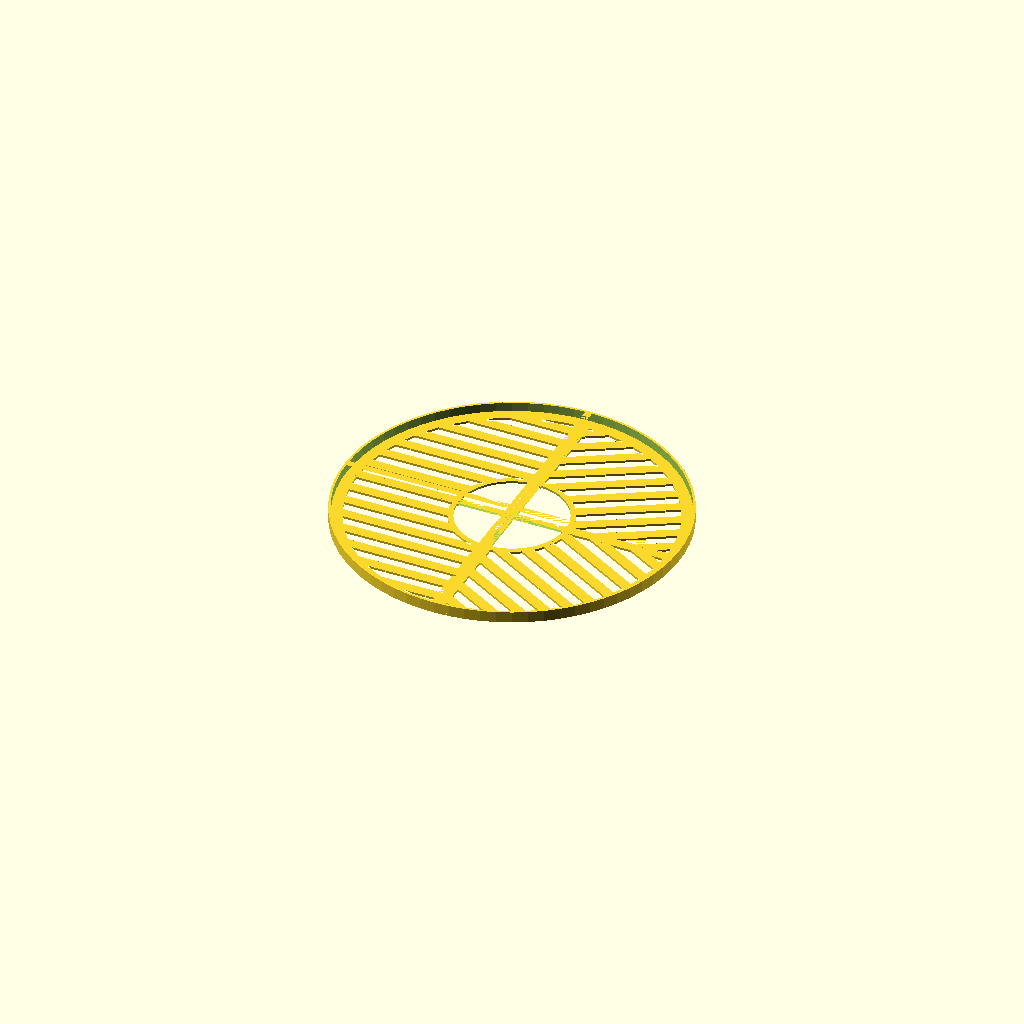
Cell 1 — every parameter at its default value.
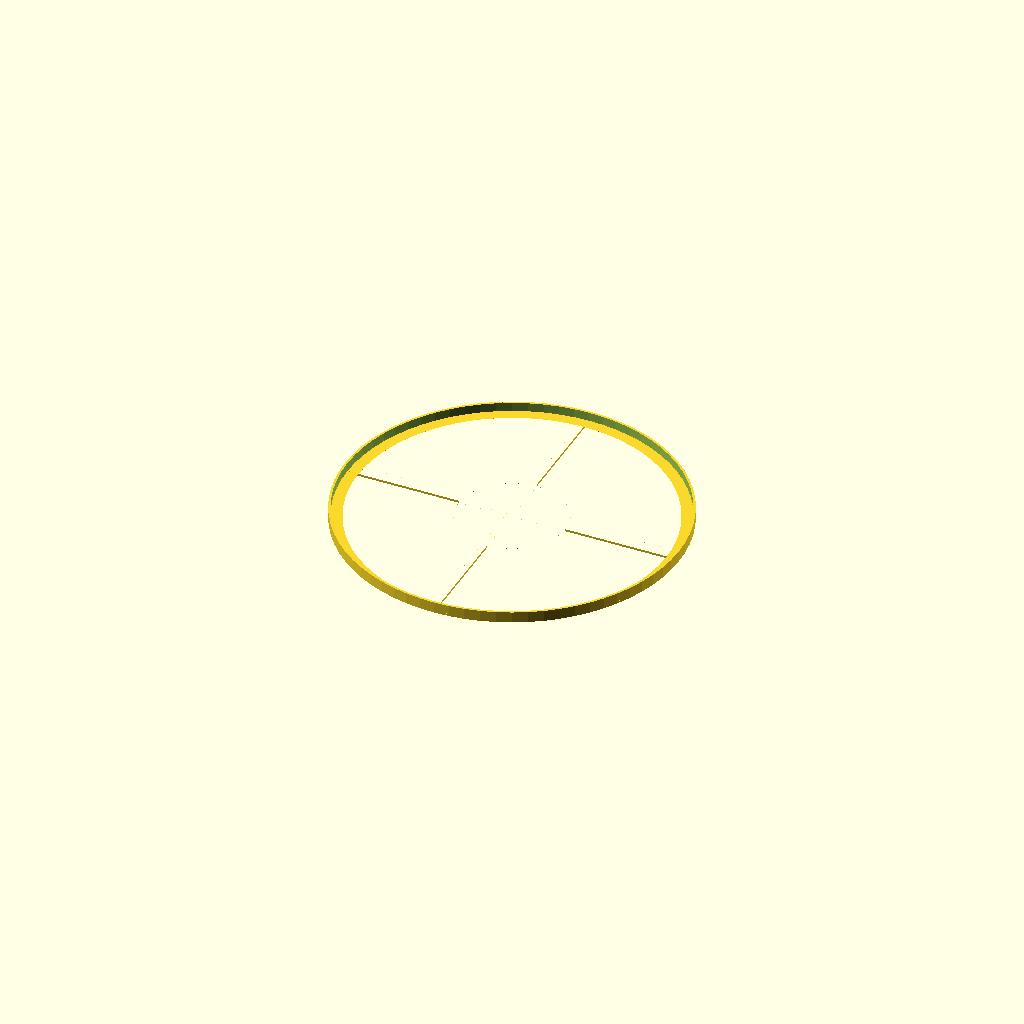
Cell 2: the same model with focus = 10.
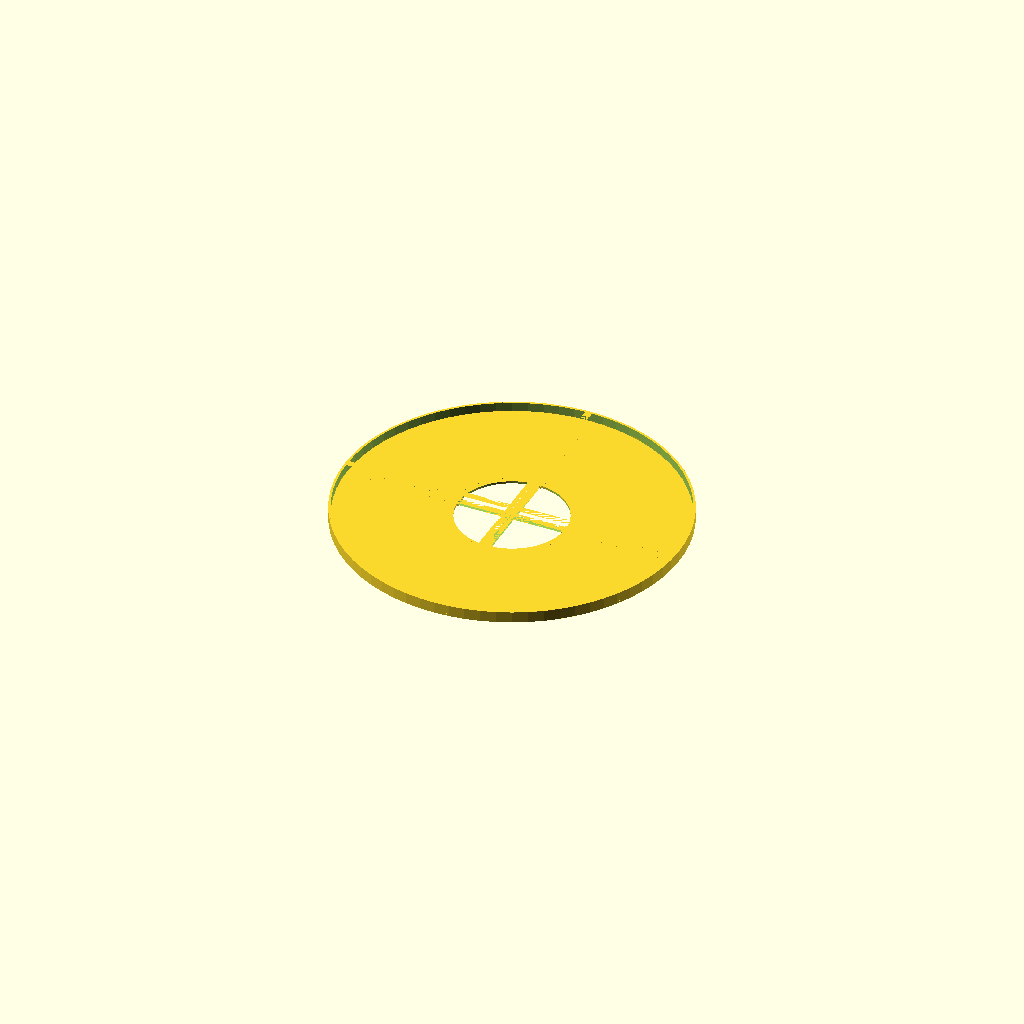
Cell 3: aperture = 50 (everything else at default).
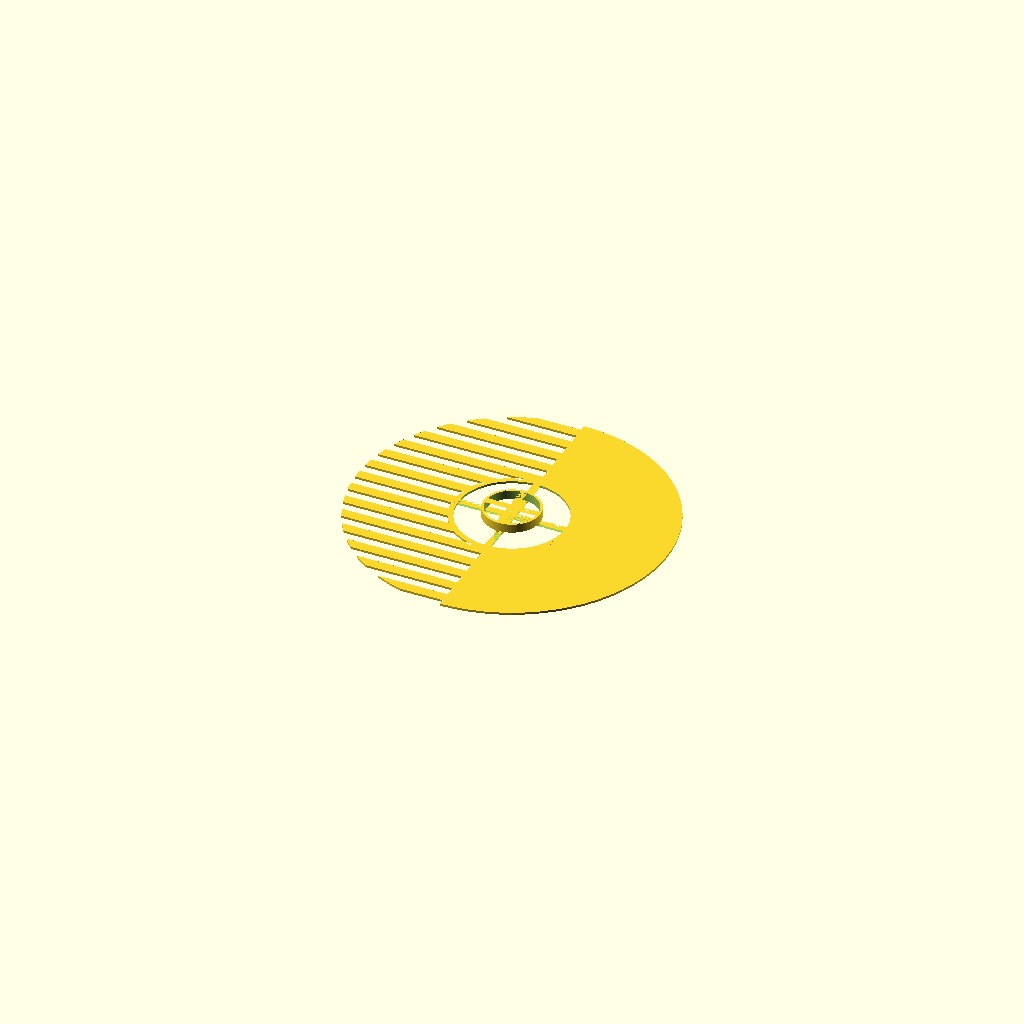
Cell 4: the same model with outer_Diameter = 51.
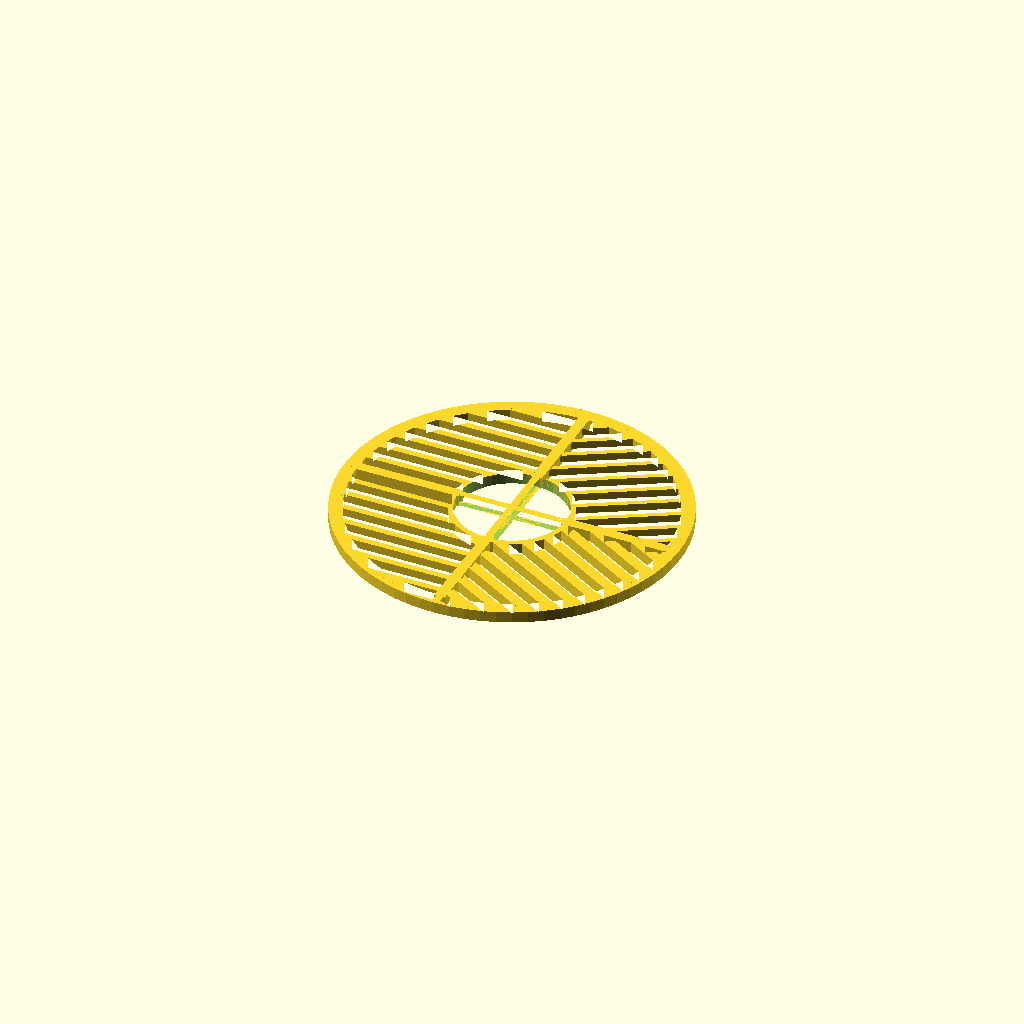
Cell 5 — mask_Height set to 10, the other parameters unchanged.
One fixed orthographic camera (rotation 55°, 0°, 25°; colour scheme Cornfield) for every cell.
The OpenSCAD source (inputs/thingiverse/files/thing-2149452/files/mask.scad):
/*                                                
 * A Bahtinov mask generator.
 * Units in mm, default values are for
 * a Celestron NexStar GPS 8.
 *
 * Copyright 2014, Ella Astashonok
 * License: CC-BY-SA
 *
 * Original design by Brent Burton
 * ver. 2.1.0
 */

/* [Global] */

//Slect part to print
part = "all"; //[tl:Top Left, tr:Top Right, bl:Bottom Left, br:Bottom Right, all: All parts]

/* [Primary] */

// The telescope focus lenght 
focus = 2800; // [10:5000]

// The telescope light's path diameter.
aperture = 280; // [50:400]

// This is the diameter of the mask.
outer_Diameter = 304; // [51:500]

// Height of mask
mask_Height = 2; // [1:10]

// Diameter of secondary mirror holder. If no secondary, set to 0.
center_Hole_Diameter = 97; // [0:90]

// Height of outer border
outer_Height = 10; // [0:50]

//Inner border around center hole. Can be used as handle. 0 for no border. Negative values generate border on oposite side. Not recomended - hard to print. 
inner_Height = 0; // [-50:+50] 

// Split 4 parts distance (-1 for one pice mask)
split_Distance = -1; //[-1:20]

/* [Advanced] */

// Bahtinov factor used for calculate slot size. (should be from 150 to 200. You shouldn't need to tweak this unless your slots are too narrow for printing, in which case, divide the factor by 3)
bahtinov_factor = 150; // [50:200] 

// Width of the gaps and the bars (0-for auto calculate).
slot_Size = 0; // [0:10]

// Width of central bars (0 foor same as bars and gaps)
central_bars_width = 0; //[0:20]

// Angle of slots
slots_Orientation = 30; // [20:45]

// Layer size used to calculate separation distance when making splitted mask
split_layer_width = 0.3;


outerDiameter = outer_Diameter;
maskHeight=mask_Height;
outerHeight=outer_Height;
handle = inner_Height;
bahtinov = bahtinov_factor;
slotSize = slot_Size;
slotsOrientation = slots_Orientation;
central_bars = central_bars_width;
split_layer = split_layer_width;

layer = split_Distance >= 0 || part != "all" ? split_layer : 0;
gap = slotSize > layer*2 ? slotSize : getGap(focus, bahtinov) < layer*2 ? getGap(focus, bahtinov / 3)  : getGap(focus, bahtinov);
cBars1 = central_bars > 0 ? (central_bars > gap ? central_bars : gap) : gap;
cBars = cBars1 > layer*5 || split_Distance < 0 ? cBars1 : layer*5;
centerHoleDiameter = center_Hole_Diameter > 0 && center_Hole_Diameter < cBars ? cBars : center_Hole_Diameter;
splitDistance = split_Distance > 0 && split_Distance < cBars ? cBars : split_Distance;
split = part != "all" && splitDistance < cBars*2 ? cBars*2 : (splitDistance < 0 ? 0 : splitDistance); 
//split = splitDistance < 0 ? 0 : splitDistance;
handleHeight = abs(handle);
echo("Gap size: ", gap);	

print_main(part);

function getGap(focus, bahtinov) = round(focus/bahtinov*100+0.5)/200;

/* create a series of bars covering roughly one half of the
 * scope aperture. Located in the +X side.
 */
module bars(gap, width, num=5, split) {
    num = round(num);
    for (i=[-num:0]) {
        translate([width/2+split,i*2*gap-split+gap]) square([width,gap], center=true);
    }
    for (i=[0:num]) {
        translate([width/2+split,i*2*gap+split+gap]) square([width,gap], center=true);
    }
}

module bahtinovBars(gap,width, split) {
    numBars = round(aperture/2 / gap / 2 + 0.5);
    // +X +Y bars
	 translate([split, split, 0]) 
	 intersection() {
		rotate([0,0,slotsOrientation]) bars(gap, width, numBars, 0);
		square([outerDiameter/2, outerDiameter/2], center=false);
	 }
	 // +X -Y bars
	 translate([split, -split, 0]) 
	 intersection() {
		rotate([0,0,-slotsOrientation]) bars(gap, width, numBars, 0);
		translate([0,-outerDiameter/2]) square([outerDiameter/2, outerDiameter/2], center=false);
	 }
	 // -X bars
	 rotate([0,0,180]) bars(gap, width, numBars, split);
}

$fn=72;
module bahtinov2D() {
    width = aperture/2+1;
    difference() {                          // overall plate minus center hole
        union() {
				difference(){							  // trims the mask to aperture size
					
					for( pos = [0:3]){
							rotate([0, 0, pos*90]) 
								translate([split, split]) 
									circle(r=aperture/2+1);
					}
	            bahtinovBars(gap,width, split);
				}
            
				for( pos = [0:90:359]){
					rotate([0, 0, pos]) 
						translate([split, split])
							intersection(){ 
								difference() {                  // makes the outer margin
	            				circle(r=outerDiameter/2);
	            				circle(r=aperture/2);
	            			}
								translate([0,layer/2,0]) square([outerDiameter/2, outerDiameter/2]);
							}
				}

            // Add center hole margin if needed:
				
            if (centerHoleDiameter > 0) {
					for(i = [0:90:359])
						rotate([0,0,i])
							translate([split, split])
                			intersection(){
									circle(r=(centerHoleDiameter+gap)/2);
									square([centerHoleDiameter/2+gap, centerHoleDiameter/2+gap]);
								}
            }
				

        	}//union
        	
         // Add center hole if needed:
			if (centerHoleDiameter > 0) {
				for(i = [0:90:359])
					rotate([0,0,i]){
	               intersection(){
							translate([split, split])
								circle(r=centerHoleDiameter/2);
							square([centerHoleDiameter/2+split,centerHoleDiameter/2+split]);
						}
					}
			}

		}//difference
      
}

module fakeMask(){
	for(i=[0:90:359]){
		rotate([0,0,i])		
			intersection(){
				translate([split,split,0])
					difference(){
						cylinder(r=outerDiameter/2, h=maskHeight);
						translate([0,0,-1])cylinder(r=centerHoleDiameter/2, h=maskHeight+2);
					}
				cube([outerDiameter/2+split,outerDiameter/2+split,maskHeight]);
			}
	}
}

module triangleX(x, y, z){
		translate([0, y/2,0])
       rotate([90,0,0])
			linear_extrude(height=y) polygon(points=[[0, 0],[x, 0],[0, z]], path=[[0,1,2]]);
}

module connector(width, height, depth, layer){
	w1 = width*3/2-layer*2;
	w2 = width/2-layer*2;
	h = height;
	translate([0,0,-depth/2])
		linear_extrude(height=depth)
			polygon(points=[[-w1/2, h/2], [w1/2, h/2], [w2/2, -h/2], [-w2/2, -h/2]], path=[0,1,2,3]);
}

module horisontalSplit(length,height,depth,connector_width,split){
		// Add split structural bars
		bar_hgt = height / 6;
		connector_hgt = height*2/3;
		union(){
			//%cube([cBars,layer,3],true);
			difference(){
				union(){
					translate([split+length/2,(split-bar_hgt/2+height/2), 0]) //bar1
						cube([length, bar_hgt, depth], true);
					translate([split+length/2, -(split-bar_hgt/2+height/2), 0]) //bar2
						cube([length, bar_hgt, depth], true);
				}
				if(centerHoleDiameter<=0)
					translate([split,0,-1]) //bar2
						cube([height*2/3, split*2+height, depth+2], true);
				else
					union(){
						translate([split-centerHoleDiameter/2+gap/2,split,-depth/2-1]) //bar2
							cylinder(r=centerHoleDiameter/2, h=depth+2);
						translate([split-centerHoleDiameter/2+gap/2,-split,-depth/2-1]) //bar2
							cylinder(r=centerHoleDiameter/2, h=depth+2);
					}
			}
			intersection(){
				for(i=[connector_width*3/2-bar_hgt*3:connector_width*2:length+connector_width]){
					translate([i+split,-(split-connector_hgt/2+height/2-bar_hgt+layer),0])
						connector(connector_width-layer/2, connector_hgt, depth, layer);
					//if(i+connector_width*2 <= length+connector_width*2/3) 
					translate([i+split+connector_width,split-connector_hgt/2+height/2-bar_hgt+layer,0])
					rotate([0,0,180])
						connector(connector_width-layer/2, connector_hgt, depth, layer); 
				}
				translate([split+length/2/*+height/2-bar_hgt-layer*/, 0, 0])
					cube([length, split*2+height, depth], true);
				
			}
		}
	
}

module cylinderLocks(dOut,dIn,w,lock_h,layer,split){
	//Making outer border lock
	assign(wall = (dOut-dIn)/2)
 		for(i=[0:90:359]){ //outer lock
	 		rotate([0,0,i])
	   	translate([split,split,0]){
				intersection(){ //OuterLock
					difference(){ 
						cylinder (r=dOut/2, h=lock_h); //Outer wall 
						cylinder (r=dOut/2-(wall/2)+layer/2, h=lock_h); //Inner wall
	    			}
					translate([0,-w/3+layer,0])
						cube([dOut/2,w*2/3-layer,lock_h]);
				}
				rotate([0,0,90])
				intersection(){ //InterLock
					difference(){ 
						cylinder (r=dOut/2-(wall/2)-layer/2, h=lock_h); //Outer wall 
						cylinder (r=dIn/2, h=lock_h); //Inner wall
	    			}
					translate([0,-w/3,0])
						cube([dOut/2,w*2/3-layer,lock_h]);
			}
		}
 }
}

module print_main(part="all"){
	echo ("Printing part:", part);

	translate([part!="all"?(outerDiameter/4+split/2):0,part!="all"?(outerDiameter/4+split/2):0,0])
	rotate([0,0,part=="tl"?90:part=="tr"?180:part=="br"?-90:0])
	intersection(){
		union() {
		difference(){
		union() {
			
		    linear_extrude(height=maskHeight) bahtinov2D();
			 //fakeMask();

			 //Outer Border
		    if(outerHeight > 0){
			 	for(i=[0:90:359]){
					rotate([0,0,i])
					  translate([split,split,maskHeight]){
							difference(){
								intersection(){
						    		union(){
										difference(){ 
											cylinder (r=outerDiameter/2, h=outerHeight-maskHeight); //Outer wall 
											translate([0,0,-1])
												cylinder (r=outerDiameter/2-(maskHeight), h=outerHeight-maskHeight+2); //Inner wall
						    			}
									}
									cube([outerDiameter/2,outerDiameter/2,outerHeight-maskHeight]); 
								}
							}
					  }
				}
			 }
			 
			 //Inner border / handle
			 assign(ht=handle<0?handleHeight:handleHeight-maskHeight)
		    if(handleHeight > 0){
				if (centerHoleDiameter > 0){
					translate([0,0,handle<0?handle-maskHeight:0])
					union(){
						for(i=[0:90:395]){
							rotate([0,0,i])
							  translate([split,split,maskHeight]){
									difference(){
										intersection(){
							    			difference(){ 
												cylinder (r=(centerHoleDiameter+gap)/2, h=ht); //Outer wall 
												translate([0,0,-1])
													cylinder (r=(centerHoleDiameter)/2, h=ht+2); //Inner wall
							    			}
											//translate([0,0,0])
											cube([centerHoleDiameter/2+gap/2,centerHoleDiameter/2+gap,ht]); 
										}
									}
							  }
						}
					}//union
				}//holeDiameter > 0
			 }//Handle

		}//union
			//Split parts
			assign(maxpl= max(outerHeight,maskHeight,handle>0?handle:0))
			assign(maxh = max(maskHeight, handleHeight, outerHeight, maxpl-handle))
			{
				echo("maxh:",maxh," maxpl:",maxpl," handle:",handle);
				translate([0,0,(handle<0?(maxpl+handle)/2:maxpl/2)]){//(maxh/2)*sign(handle)+(handle<0?maskHeight:0)]){
					cube([outerDiameter+split*2,cBars*2/3+split*2,maxh+2],true);		
					cube([cBars*2/3+split*2,outerDiameter+split*2,maxh+2],true);
				}
			}		
		}//difference
			 //Make connectors
			 assign(
				con_delta = (centerHoleDiameter > 0 ? (centerHoleDiameter)/2-(cBars/4-cBars/12) : 0),
				con_length=outerDiameter/2-(centerHoleDiameter > 0 ? (centerHoleDiameter)/2 : 0)
			 )
			 for(i=[0:90:359]){
				rotate([0,0,i])
					intersection(){
						difference(){
							translate([con_delta,0,maskHeight/2]){						
								if(splitDistance>=0 || part != "all")
									horisontalSplit(con_length, cBars, maskHeight, cBars, split);
								else
									translate([con_length/2,0,0])
										cube([con_length, cBars,maskHeight],true);

							}
							intersection(){
								union(){
									translate([split,split,-1])
										cylinder(r=(centerHoleDiameter+gap)/2+layer, h=maskHeight+2);
									translate([split,-split,-1])
										cylinder(r=(centerHoleDiameter+gap)/2+layer, h=maskHeight+2);
								}
								translate([split+outerDiameter/4,0,maskHeight/2])
									cube([outerDiameter/2,cBars*2/3+split*2,maskHeight+2],true);
							}
						}
						union(){
							translate([split,split,-1])	
								cylinder(r=outerDiameter/2-maskHeight-layer, h=maskHeight+2);
							translate([split,-split,-1])	
								cylinder(r=outerDiameter/2-maskHeight-layer, h=maskHeight+2);
						}
					}
			 }

			 //Making outer border lock
			 cylinderLocks(outerDiameter,outerDiameter-maskHeight*2,cBars,outerHeight > 0 ? outerHeight : maskHeight,layer,split);

			 //Making inner border lock
			 if(centerHoleDiameter > 0)
				assign(ht=handle<0?handleHeight:handleHeight-maskHeight)
				translate([0,0,handle<0?handle:0])
					assign(h=handle != 0 ? (maskHeight+(handle>0?handleHeight-maskHeight:handleHeight)) : maskHeight)
			 		cylinderLocks(centerHoleDiameter+gap,centerHoleDiameter,cBars,h,layer,split);
			
		}//union
		if (part != "all"){
			if (part == "tl"){
				translate([-(outerDiameter/2+1+split),0,handle < 0 ? handle : 0])
					cube([outerDiameter/2+1+split,outerDiameter/2+1+split,maskHeight+max(handleHeight, outerHeight, outerHeight-handle)]);
			}
			if (part == "tr"){
				translate([0,0,handle < 0 ? handle : 0])
					cube([outerDiameter/2+1+split,outerDiameter/2+1+split,maskHeight+max(handleHeight, outerHeight, outerHeight-handle)]);
			}
			if (part == "bl"){
				translate([-(outerDiameter/2+1+split),-(outerDiameter/2+1+split),handle < 0 ? handle : 0])
					cube([outerDiameter/2+1+split,outerDiameter/2+1+split,maskHeight+max(handleHeight, outerHeight, outerHeight-handle)]);			
			}
			if (part == "br"){
				translate([0,-(outerDiameter/2+1+split),handle < 0 ? handle : 0])
					cube([outerDiameter/2+1+split,outerDiameter/2+1+split,maskHeight+max(handleHeight, outerHeight, outerHeight-handle)]);
			}
			
		}
	}//intersection

}//main_print
Customizer parameters (derived from the source; name, type, default, range or options):
part: string, default "all", options "tl", "tr", "bl", "br", "all"
focus: number, default 2800, range 10 to 5000
aperture: number, default 280, range 50 to 400
outer_Diameter: number, default 304, range 51 to 500
mask_Height: number, default 2, range 1 to 10
center_Hole_Diameter: number, default 97, range 0 to 90
outer_Height: number, default 10, range 0 to 50
inner_Height: number, default 0, range -50 to 50
split_Distance: number, default -1, range -1 to 20
bahtinov_factor: number, default 150, range 50 to 200
slot_Size: number, default 0, range 0 to 10
central_bars_width: number, default 0, range 0 to 20
slots_Orientation: number, default 30, range 20 to 45
split_layer_width: number, default 0.3
